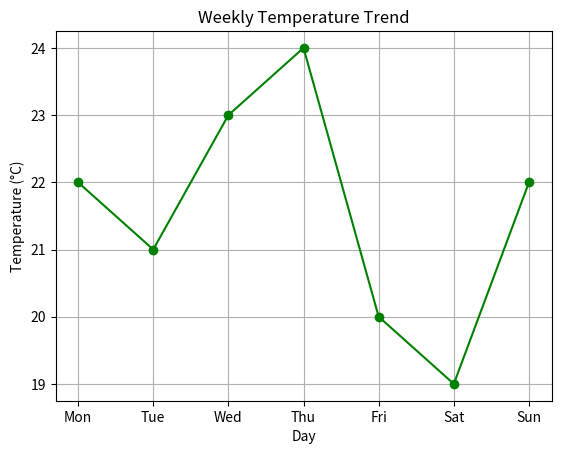

Write Python code to recreate this figure.
import matplotlib.pyplot as plt

days = ['Mon', 'Tue', 'Wed', 'Thu', 'Fri', 'Sat', 'Sun']
temps = [22, 21, 23, 24, 20, 19, 22]

plt.plot(days, temps, marker='o', linestyle='-', color='green')
plt.title("Weekly Temperature Trend")
plt.xlabel("Day")
plt.ylabel("Temperature (°C)")
plt.grid(True)
plt.show()
